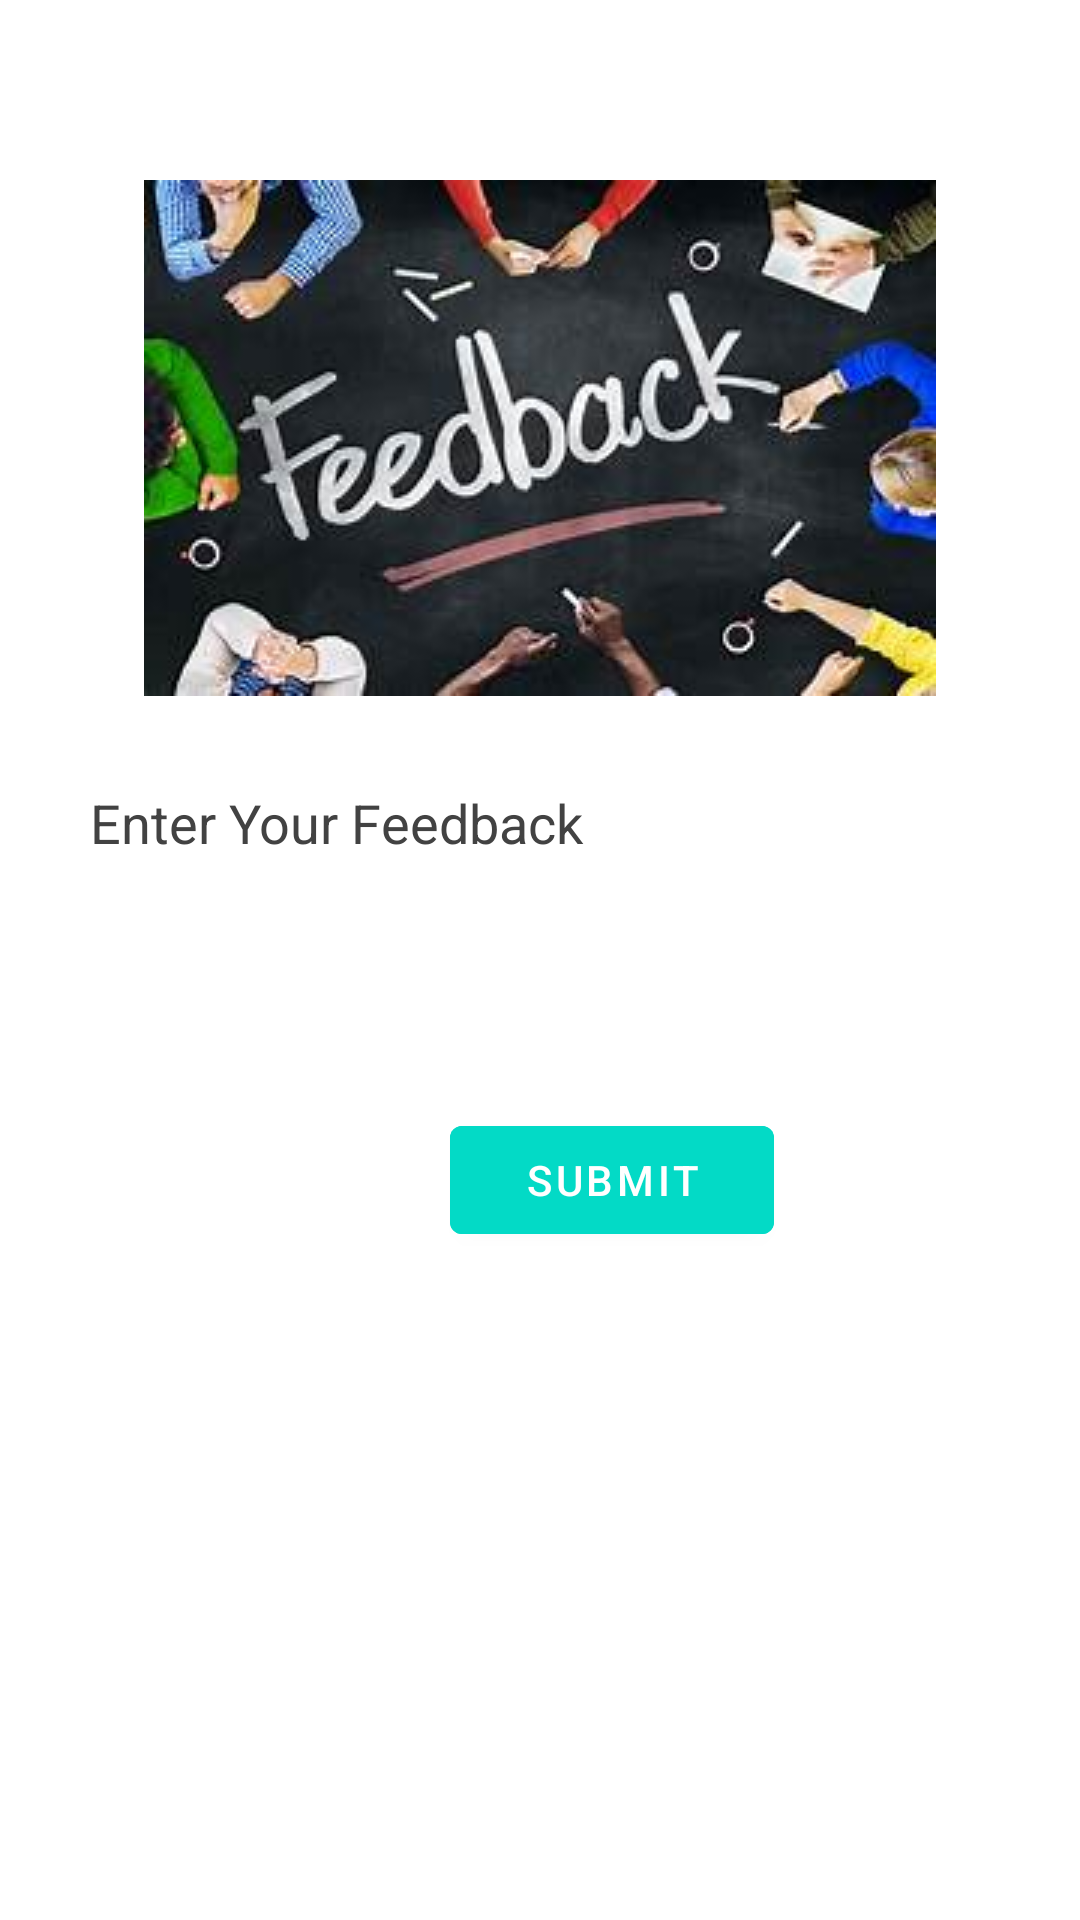

Android layout source for this screen:
<!-- AndroidManifest.xml: application theme Theme.Light -->
<!-- res/layout/activity_rate_us_page.xml -->
<?xml version="1.0" encoding="utf-8"?>
<LinearLayout xmlns:android="http://schemas.android.com/apk/res/android"
    xmlns:app="http://schemas.android.com/apk/res-auto"
    xmlns:tools="http://schemas.android.com/tools"
    android:layout_width="match_parent"
    android:layout_height="match_parent"
    android:orientation="vertical"
    tools:context=".RateUsPage">

    <TextView
        android:layout_width="120dp"
        android:layout_height="60dp"/>
    <ImageView
        android:id="@+id/imageView2"
        android:layout_width="match_parent"
        android:layout_height="wrap_content"
        android:gravity="right"
        app:srcCompat="@drawable/th" />

    <EditText
        android:layout_width="match_parent"
        android:layout_height="wrap_content"
        android:id="@+id/feedback"

        android:background="#30ffffff"
        android:hint="Enter Your Feedback"
        android:textColorHint="@color/cardview_dark_background"
        android:textColor="@color/cardview_dark_background"
        android:layout_margin="10dp"
        android:padding="20dp"

        android:drawablePadding="20dp"
        android:inputType="text"/>


    <com.google.android.material.button.MaterialButton
        android:id="@+id/submitbtn"
        android:layout_width="108dp"
        android:layout_height="wrap_content"

        android:layout_alignParentStart="true"
        android:layout_alignParentEnd="true"
        android:layout_marginStart="150dp"
        android:layout_marginTop="53dp"
        android:layout_marginEnd="152dp"
        android:layout_marginBottom="141dp"
        android:backgroundTint="@color/design_default_color_secondary"
        android:text="SUBMIT" />


</LinearLayout>
<!-- resources referenced by this layout -->
<resources>
  <!-- drawable th: jpg bitmap (drawable-v24, 11768 bytes) -->
  <style name="Theme.Light" parent="Theme.MaterialComponents.DayNight.NoActionBar">
          
          <item name="colorPrimary">@color/purple_500</item>
          <item name="colorPrimaryVariant">@color/purple_700</item>
          <item name="colorOnPrimary">@color/white</item>
          
          <item name="colorSecondary">@color/teal_200</item>
          <item name="colorSecondaryVariant">@color/teal_700</item>
          <item name="colorOnSecondary">@color/black</item>
          
          <item name="android:statusBarColor" tools:targetApi="l">?attr/colorPrimaryVariant</item>
  
          
         <item name="background_color">#FFFFFF</item>
          <item name="text_color">#000000</item>
      </style>
  <!-- not gathered from this repository: default colours our renderer supplied (Android Studio template values) -->
  <color name="purple_500">#FF6200EE</color>
  <color name="purple_700">#FF3700B3</color>
  <color name="teal_200">#FF03DAC5</color>
  <color name="teal_700">#FF018786</color>
  <color name="black">#FF000000</color>
  <color name="white">#FFFFFFFF</color>
</resources>
